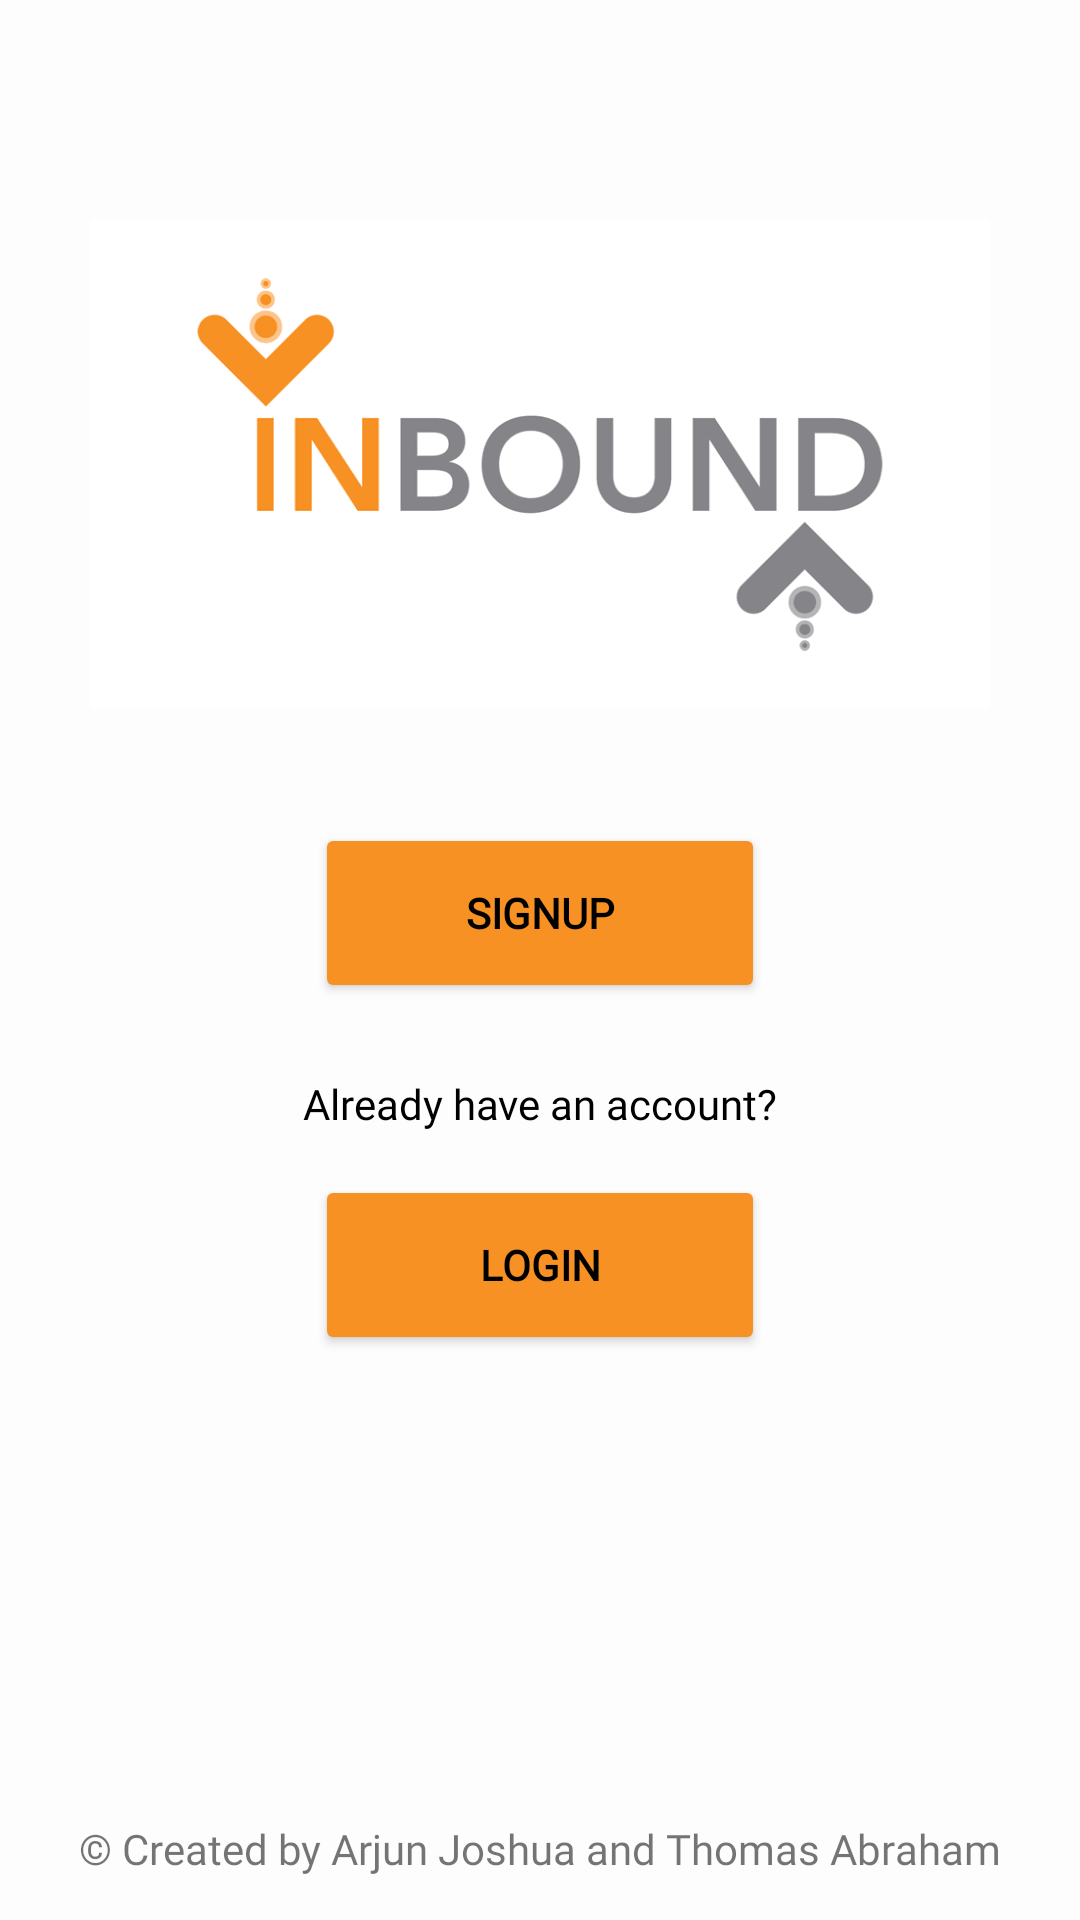

Produce the Android XML layout that renders to this screen, including the resource entries it uses.
<!-- AndroidManifest.xml: application theme AppTheme -->
<!-- res/layout/activity_main.xml -->
<?xml version="1.0" encoding="utf-8"?>
<androidx.constraintlayout.widget.ConstraintLayout xmlns:android="http://schemas.android.com/apk/res/android"
    xmlns:app="http://schemas.android.com/apk/res-auto"
    xmlns:tools="http://schemas.android.com/tools"
    android:layout_width="match_parent"
    android:layout_height="match_parent"
    android:background="#BCFFFFFF"
    android:foregroundTint="#858589"
    tools:context=".MainActivity">

    <TextView
        android:id="@+id/copyright2"
        android:layout_width="wrap_content"
        android:layout_height="wrap_content"
        android:fontFamily="@font/comfortaa"
        android:text="@string/copyright"
        app:layout_constraintBottom_toBottomOf="parent"
        app:layout_constraintEnd_toEndOf="parent"
        app:layout_constraintStart_toStartOf="parent"
        app:layout_constraintTop_toTopOf="parent"
        app:layout_constraintVertical_bias="0.977" />

    <Button
        android:id="@+id/button"
        android:layout_width="150dp"
        android:layout_height="60dp"
        android:backgroundTint="#F79123"
        android:fontFamily="@font/comfortaa"
        android:foregroundTint="#858489"
        android:text="@string/signup"
        android:textColor="#000000"
        android:textColorHighlight="#000000"
        android:textColorHint="#000000"
        android:textStyle="bold"
        app:layout_constraintBottom_toBottomOf="parent"
        app:layout_constraintEnd_toEndOf="parent"
        app:layout_constraintHorizontal_bias="0.5"
        app:layout_constraintStart_toStartOf="parent"
        app:layout_constraintTop_toTopOf="parent"
        app:layout_constraintVertical_bias="0.473" />

    <TextView
        android:id="@+id/textview"
        android:layout_width="wrap_content"
        android:layout_height="wrap_content"
        android:fontFamily="@font/comfortaa"
        android:text="@string/alreadyhaveaccount"
        android:textColor="#000000"
        android:textColorHighlight="#000000"
        android:textColorHint="#000000"
        android:textColorLink="#000000"
        app:layout_constraintBottom_toBottomOf="parent"
        app:layout_constraintEnd_toEndOf="parent"
        app:layout_constraintHorizontal_bias="0.5"
        app:layout_constraintStart_toStartOf="parent"
        app:layout_constraintTop_toTopOf="parent"
        app:layout_constraintVertical_bias="0.577" />

    <Button
        android:id="@+id/button2"
        android:layout_width="150dp"
        android:layout_height="60dp"
        android:backgroundTint="#F79123"
        android:fontFamily="@font/comfortaa"
        android:foregroundTint="#858589"
        android:text="@string/login"
        android:textColor="#000000"
        android:textColorHighlight="#000000"
        android:textColorHint="#000000"
        android:textStyle="bold"
        app:layout_constraintBottom_toBottomOf="parent"
        app:layout_constraintEnd_toEndOf="parent"
        app:layout_constraintHorizontal_bias="0.5"
        app:layout_constraintStart_toStartOf="parent"
        app:layout_constraintTop_toTopOf="parent"
        app:layout_constraintVertical_bias="0.675" />

    <ImageView
        android:id="@+id/imageView7"
        android:layout_width="300dp"
        android:layout_height="200dp"
        android:contentDescription="@string/logo"
        android:src="@drawable/inboundlogo"
        app:layout_constraintBottom_toBottomOf="parent"
        app:layout_constraintEnd_toEndOf="parent"
        app:layout_constraintHorizontal_bias="0.5"
        app:layout_constraintStart_toStartOf="parent"
        app:layout_constraintTop_toTopOf="parent"
        app:layout_constraintVertical_bias="0.124" />

</androidx.constraintlayout.widget.ConstraintLayout>
<!-- resources referenced by this layout -->
<resources>
  <!-- drawable inboundlogo: png bitmap (drawable, 6844 bytes) -->
  <string name="alreadyhaveaccount">Already have an account?</string>
  <string name="copyright">© Created by Arjun Joshua and Thomas Abraham</string>
  <string name="login">Login</string>
  <string name="logo">LOGO</string>
  <string name="signup">Signup</string>
  <style name="AppTheme" parent="Theme.AppCompat.Light.NoActionBar">
          
          <item name="colorPrimary">#F79123</item>
          <item name="colorPrimaryDark">#F79123</item>
          <item name="colorAccent">#858589</item>
      </style>
</resources>
